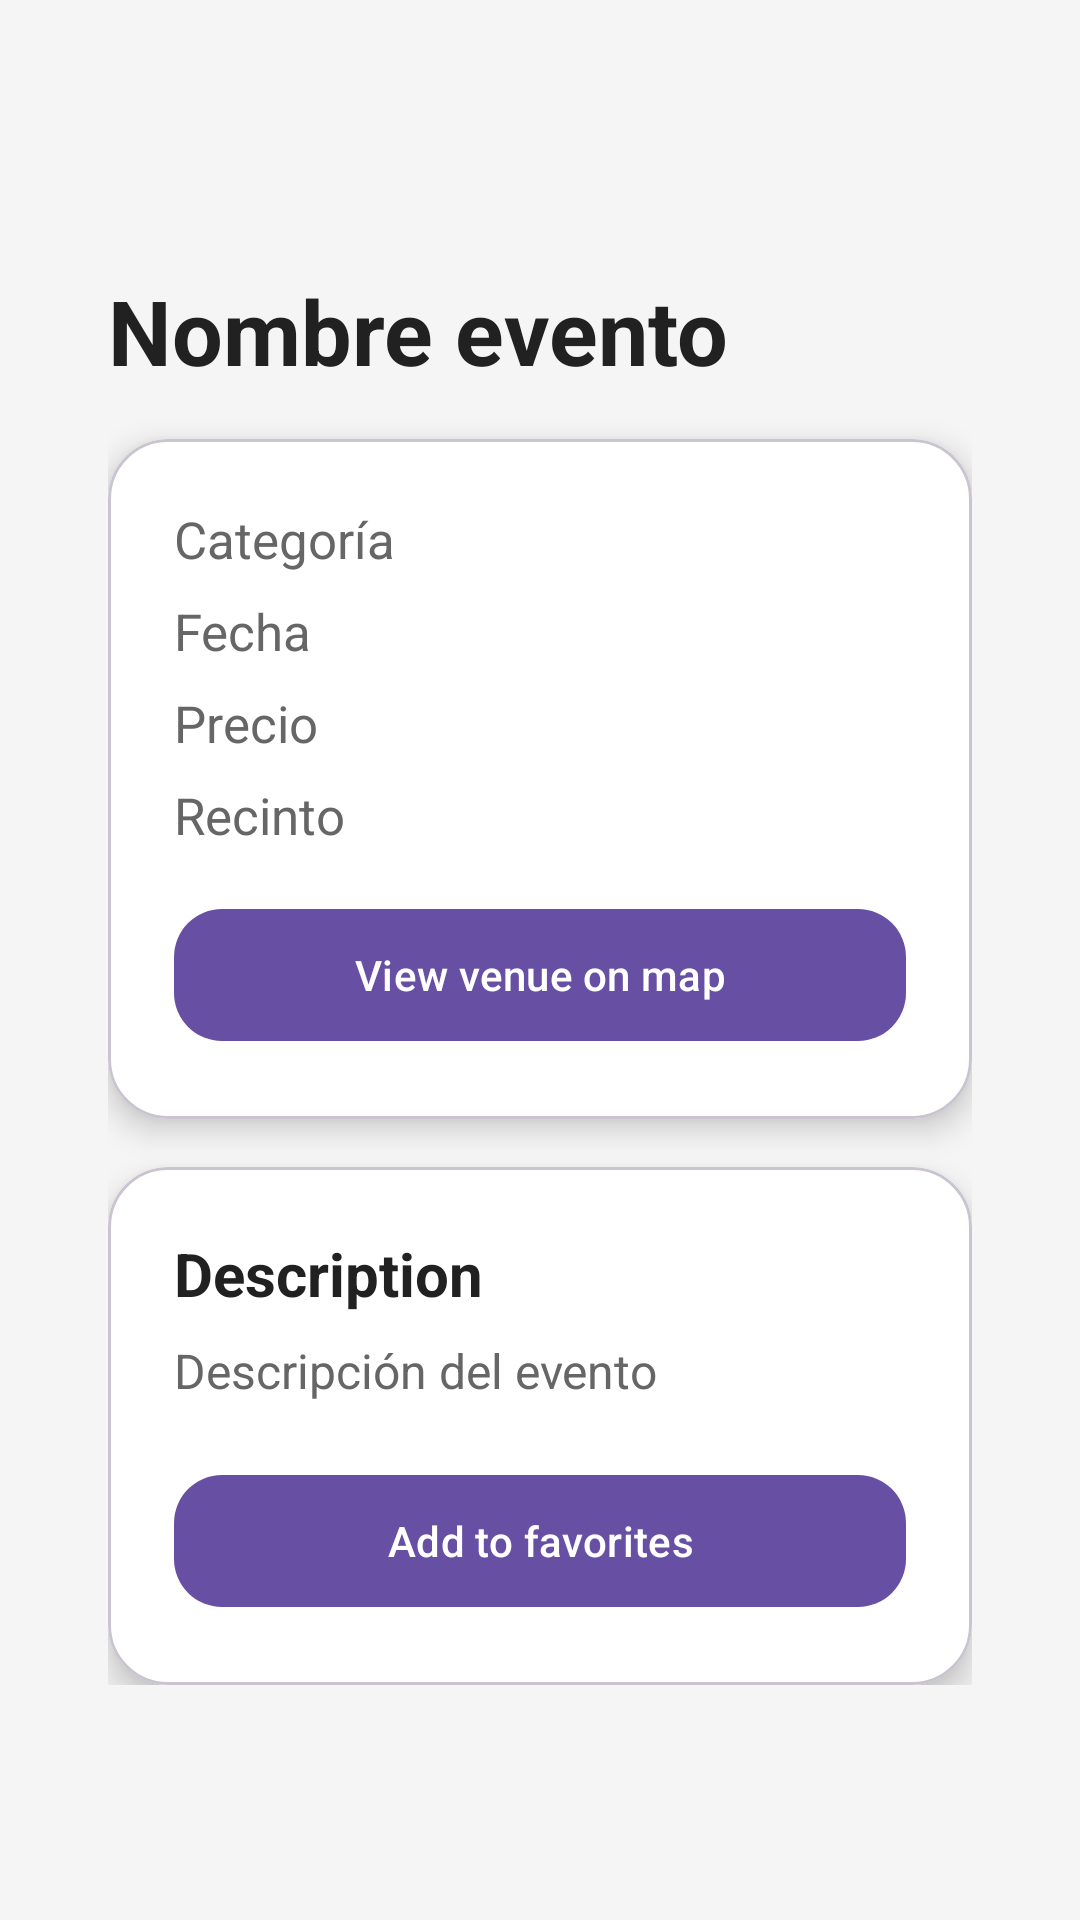

Write the Android layout XML for this screen, with the resource values it uses.
<!-- AndroidManifest.xml: application theme Theme.AppEventia -->
<!-- res/layout/activity_evento_detail.xml -->
<?xml version="1.0" encoding="utf-8"?>
<ScrollView
    xmlns:android="http://schemas.android.com/apk/res/android"
    xmlns:app="http://schemas.android.com/apk/res-auto"
    android:layout_width="match_parent"
    android:layout_height="match_parent"
    android:paddingTop="70dp"
    android:paddingBottom="16dp"
    android:paddingHorizontal="16dp"
    android:background="#F5F5F5">

    <LinearLayout
        android:layout_width="match_parent"
        android:layout_height="wrap_content"
        android:orientation="vertical"
        android:padding="20dp">

        <TextView
            android:id="@+id/detailNombreText"
            android:layout_width="match_parent"
            android:layout_height="wrap_content"
            android:text="Nombre evento"
            android:textSize="30sp"
            android:textStyle="bold"
            android:textColor="#212121"
            android:layout_marginBottom="16dp"/>

        <com.google.android.material.card.MaterialCardView
            android:layout_width="match_parent"
            android:layout_height="wrap_content"
            android:layout_marginBottom="16dp"
            app:cardCornerRadius="20dp"
            app:cardElevation="6dp"
            app:cardBackgroundColor="#FFFFFF">

            <LinearLayout
                android:layout_width="match_parent"
                android:layout_height="wrap_content"
                android:orientation="vertical"
                android:padding="22dp">

                <TextView
                    android:id="@+id/detailCategoriaText"
                    android:layout_width="match_parent"
                    android:layout_height="wrap_content"
                    android:text="Categoría"
                    android:textSize="17sp"
                    android:textColor="#666666"
                    android:layout_marginBottom="8dp"/>

                <TextView
                    android:id="@+id/detailFechaText"
                    android:layout_width="match_parent"
                    android:layout_height="wrap_content"
                    android:text="Fecha"
                    android:textSize="17sp"
                    android:textColor="#666666"
                    android:layout_marginBottom="8dp"/>

                <TextView
                    android:id="@+id/detailPrecioText"
                    android:layout_width="match_parent"
                    android:layout_height="wrap_content"
                    android:text="Precio"
                    android:textSize="17sp"
                    android:textColor="#666666"
                    android:layout_marginBottom="8dp"/>

                <TextView
                    android:id="@+id/detailRecintoText"
                    android:layout_width="match_parent"
                    android:layout_height="wrap_content"
                    android:text="Recinto"
                    android:textSize="17sp"
                    android:textColor="#666666"/>

                <com.google.android.material.button.MaterialButton
                    android:id="@+id/openMapButton"
                    android:layout_width="match_parent"
                    android:layout_height="52dp"
                    android:layout_marginTop="16dp"
                    android:text="@string/view_venue_on_map"
                    app:cornerRadius="16dp"/>

            </LinearLayout>

        </com.google.android.material.card.MaterialCardView>

        <com.google.android.material.card.MaterialCardView
            android:layout_width="match_parent"
            android:layout_height="wrap_content"
            app:cardCornerRadius="20dp"
            app:cardElevation="6dp"
            app:cardBackgroundColor="#FFFFFF">

            <LinearLayout
                android:layout_width="match_parent"
                android:layout_height="wrap_content"
                android:orientation="vertical"
                android:padding="22dp">

                <TextView
                    android:layout_width="match_parent"
                    android:layout_height="wrap_content"
                    android:text="@string/description"
                    android:textSize="20sp"
                    android:textStyle="bold"
                    android:textColor="#212121"
                    android:layout_marginBottom="8dp"/>

                <TextView
                    android:id="@+id/detailDescripcionText"
                    android:layout_width="match_parent"
                    android:layout_height="wrap_content"
                    android:text="Descripción del evento"
                    android:textSize="16sp"
                    android:textColor="#666666"
                    android:lineSpacingExtra="4dp"/>

                <com.google.android.material.button.MaterialButton
                    android:id="@+id/addFavoriteButton"
                    android:layout_width="match_parent"
                    android:layout_height="52dp"
                    android:text="@string/add_to_favorites"
                    android:layout_marginTop="20dp"
                    app:cornerRadius="16dp"/>

            </LinearLayout>

        </com.google.android.material.card.MaterialCardView>

    </LinearLayout>

</ScrollView>
<!-- resources referenced by this layout -->
<resources>
  <string name="add_to_favorites">Add to favorites</string>
  <string name="description">Description</string>
  <string name="view_venue_on_map">View venue on map</string>
  <style name="Theme.AppEventia" parent="Base.Theme.AppEventia" />
  <style name="Base.Theme.AppEventia" parent="Theme.Material3.DayNight">
          
          
      </style>
</resources>
